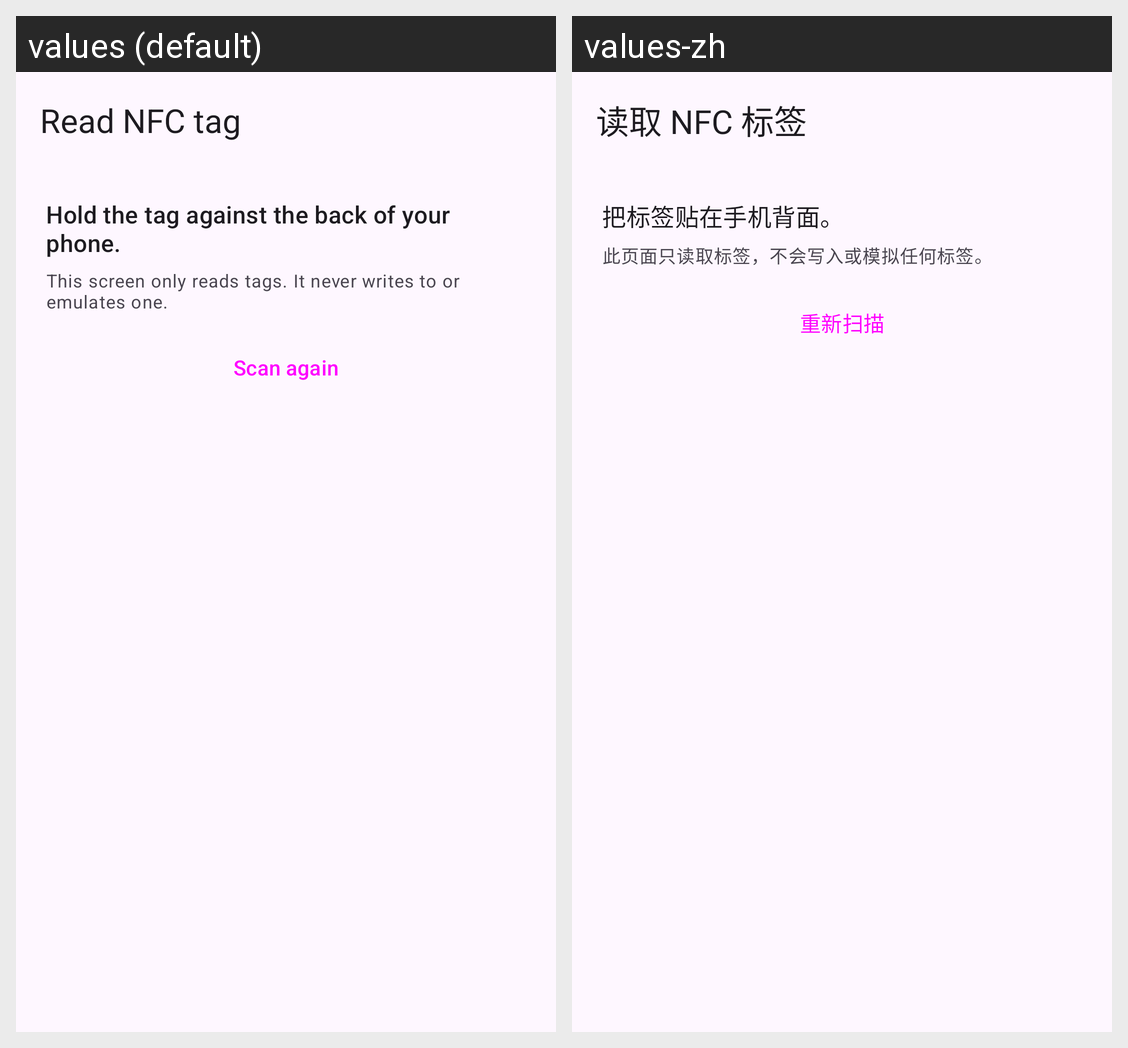

The Android screen above is rendered under two locales of the same app. Produce the string resources it draws, with the default and per-locale values.
Android screen res/layout/activity_nfc_read.xml rendered under 2 locales, left to right: values (default), values-zh. Device: Nexus 5 (rendered at 1080×1920; each locale shown at half size, 540×960, under a caption strip naming it); theme Theme.StarBadges.
Strings drawn on this screen, with the default value and each locale's value (text and hints the layout hard-codes, and strings that could not be matched under every locale, appear in the picture but are not listed):

nfc_title
  values: Read NFC tag
  values-zh: 读取 NFC 标签

nfc_hint
  values: Hold the tag against the back of your phone.
  values-zh: 把标签贴在手机背面。

nfc_read_only
  values: This screen only reads tags. It never writes to or emulates one.
  values-zh: 此页面只读取标签，不会写入或模拟任何标签。

nfc_rescan
  values: Scan again
  values-zh: 重新扫描
